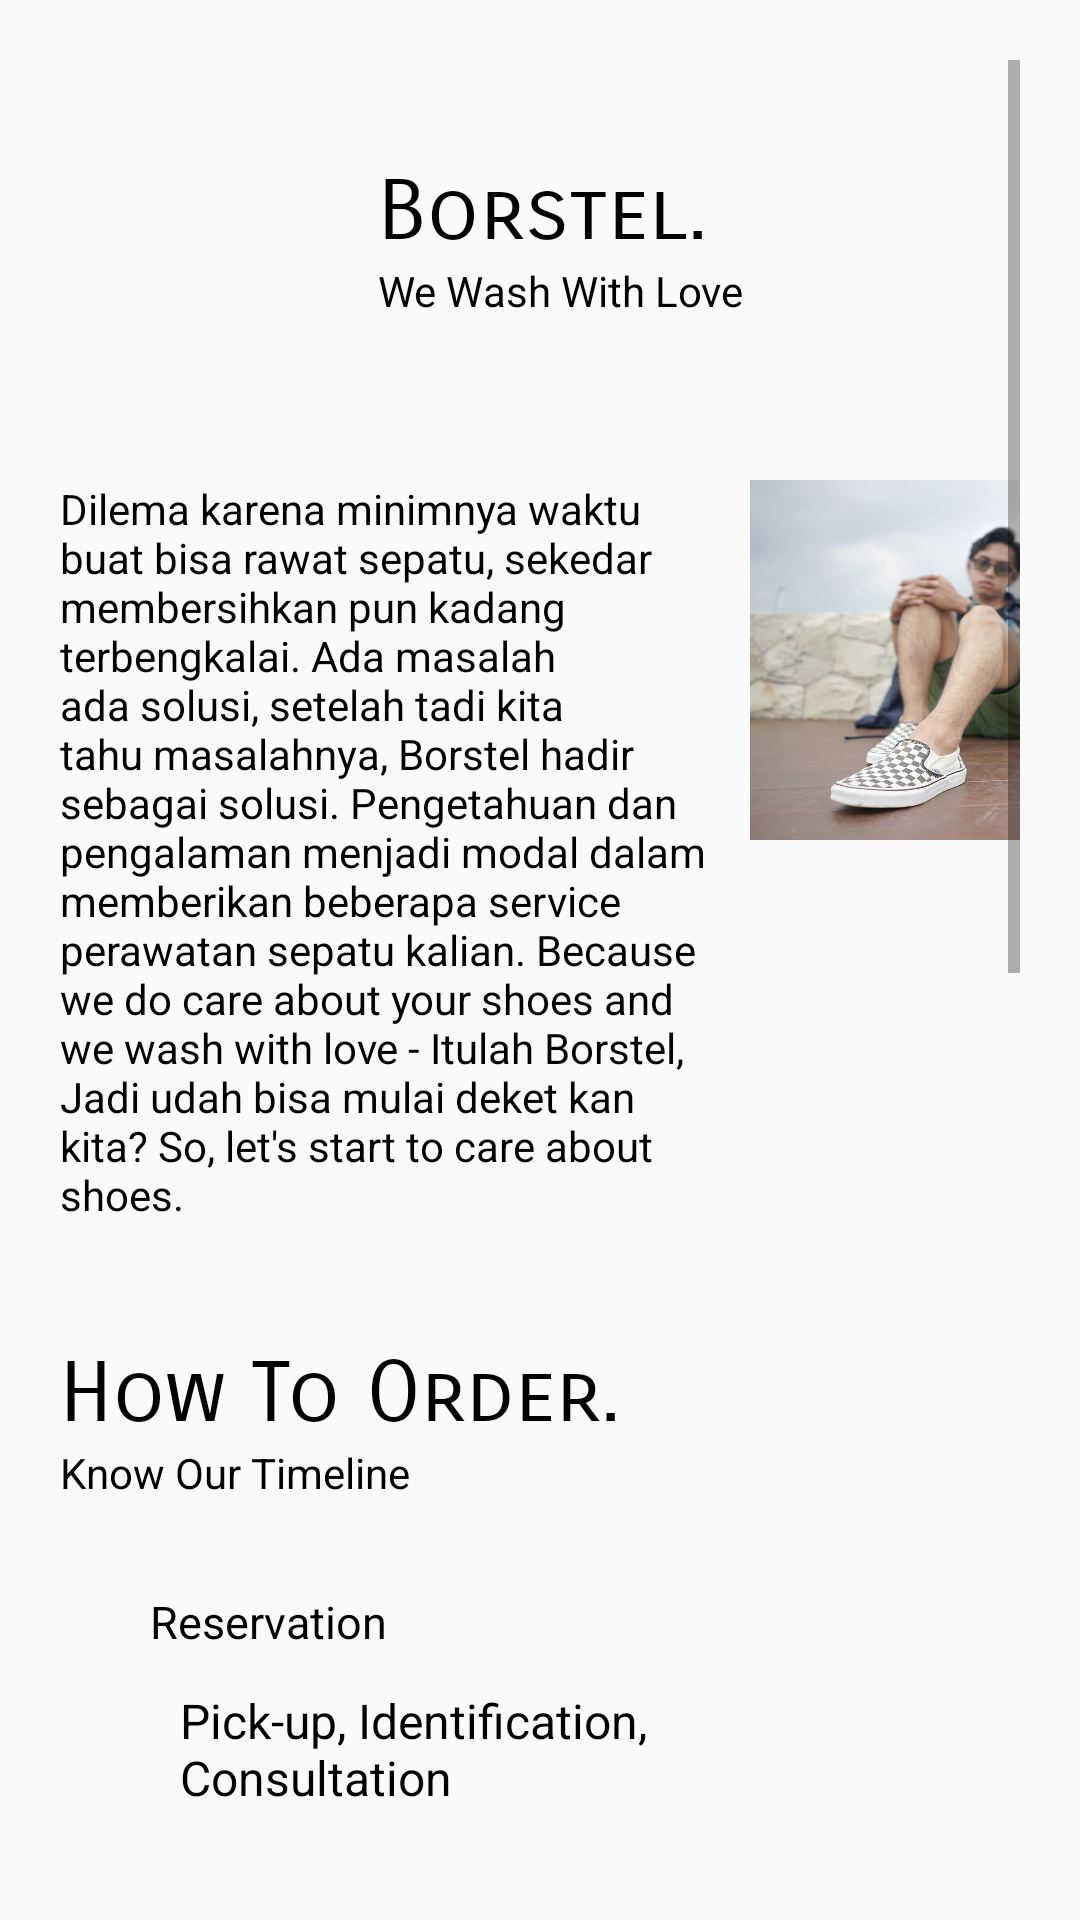

The Android layout XML behind this screen, and the referenced resources:
<!-- AndroidManifest.xml: application theme AppTheme -->
<!-- res/layout/fragment_bors.xml -->
<?xml version="1.0" encoding="utf-8"?>
<FrameLayout xmlns:android="http://schemas.android.com/apk/res/android"
    xmlns:tools="http://schemas.android.com/tools"
    android:layout_width="match_parent"
    android:layout_height="match_parent"
    android:background="@color/tranparant"
    tools:context=".FragmentBors"
    android:padding="20dp">

    <ScrollView
        android:layout_width="match_parent"
        android:layout_height="match_parent">
        <LinearLayout
            android:layout_width="match_parent"
            android:layout_height="match_parent"
            android:orientation="vertical">
            <LinearLayout
                android:layout_width="match_parent"
                android:layout_height="120dp"
                android:padding="20dp">

                <ImageView
                    android:layout_width="80dp"
                    android:layout_height="90dp"
                    android:layout_gravity="center_vertical"
                    android:background="@drawable/bors_logo"/>
                <LinearLayout
                    android:layout_width="wrap_content"
                    android:layout_height="wrap_content"
                    android:orientation="vertical"
                    android:layout_gravity="center_vertical"
                     android:layout_marginLeft="6dp">
                    <TextView
                        android:layout_width="wrap_content"
                        android:layout_height="wrap_content"
                        android:text="Borstel."
                        android:textSize="28sp"
                        android:fontFamily="sans-serif-smallcaps"
                        android:textColor="@color/colorPrimaryDark"/>
                    <TextView
                        android:layout_width="wrap_content"
                        android:text="We Wash With Love"
                        android:layout_height="wrap_content"
                        android:textColor="@color/colorPrimaryDark"/>
                </LinearLayout>
            </LinearLayout>
            <LinearLayout
                android:layout_width="match_parent"
                android:layout_height="wrap_content"
                android:orientation="horizontal"
                android:layout_marginTop="20dp">
                <TextView
                    android:layout_width="220dp"
                    android:layout_height="wrap_content"
                    android:textSize="14sp"
                    android:textStyle="bold"
                    android:textColor="@color/colorPrimaryDark"
                    android:fontFamily="sans-serif-thin"
                    android:text="Dilema karena minimnya waktu buat bisa rawat sepatu, sekedar membersihkan pun kadang terbengkalai. Ada masalah ada solusi, setelah tadi kita tahu masalahnya, Borstel hadir sebagai solusi. Pengetahuan dan pengalaman menjadi modal dalam memberikan beberapa service perawatan sepatu kalian. Because we do care about your shoes and we wash with love - Itulah Borstel, Jadi udah bisa mulai deket kan kita? So, let's start to care about shoes."/>
                <ImageView
                    android:layout_width="140dp"
                    android:layout_height="120dp"
                    android:layout_marginLeft="10dp"
                    android:background="@drawable/bors_img" />
            </LinearLayout>
            <TextView
                android:layout_marginTop="40dp"
                android:layout_width="wrap_content"
                android:layout_height="wrap_content"
                android:text="How To Order."
                android:textSize="28sp"
                android:fontFamily="sans-serif-smallcaps"
                android:textColor="@color/colorPrimaryDark"/>
            <TextView
                android:layout_width="wrap_content"
                android:text="Know Our Timeline"
                android:layout_height="wrap_content"
                android:textColor="@color/colorPrimaryDark"/>

            <LinearLayout
                android:layout_width="match_parent"
                android:layout_height="wrap_content"
                android:orientation="vertical"
                android:padding="30dp">
                <TextView
                    android:layout_width="wrap_content"
                    android:layout_height="wrap_content"
                    android:text="Reservation"
                    android:textColor="@color/colorPrimaryDark"
                    android:textSize="15sp"
                    android:fontFamily="sans-serif-thin"
                    android:textStyle="bold"/>
                <TextView
                    android:layout_width="wrap_content"
                    android:layout_height="wrap_content"
                    android:layout_marginTop="12dp"
                    android:layout_marginLeft="10dp"
                    android:text="Pick-up, Identification, Consultation"
                    android:textColor="@color/colorPrimaryDark"
                    android:textSize="16sp"
                    android:fontFamily="sans-serif-thin"
                    android:textStyle="bold"/>
                <TextView
                    android:layout_width="wrap_content"
                    android:layout_height="wrap_content"
                    android:layout_marginTop="12dp"
                    android:layout_marginLeft="20dp"
                    android:text="Order our Service"
                    android:textColor="@color/colorPrimaryDark"
                    android:textSize="17sp"
                    android:fontFamily="sans-serif-thin"
                    android:textStyle="bold"/>
                <TextView
                    android:layout_width="wrap_content"
                    android:layout_height="wrap_content"
                    android:layout_marginTop="12dp"
                    android:layout_marginLeft="30dp"
                    android:text="Treatment"
                    android:textColor="@color/colorPrimaryDark"
                    android:textSize="18sp"
                    android:fontFamily="sans-serif-thin"
                    android:textStyle="bold"/>
                <TextView
                    android:layout_width="wrap_content"
                    android:layout_height="wrap_content"
                    android:layout_marginTop="12dp"
                    android:layout_marginLeft="20dp"
                    android:text="Packaging"
                    android:textColor="@color/colorPrimaryDark"
                    android:textSize="19sp"
                    android:fontFamily="sans-serif-thin"
                    android:textStyle="bold"/>
                <TextView
                    android:layout_width="wrap_content"
                    android:layout_height="wrap_content"
                    android:layout_marginTop="12dp"
                    android:paddingLeft="4dp"
                    android:paddingRight="4dp"
                    android:text="Done"
                    android:textColor="#FFFFFF"
                    android:textSize="20sp"
                    android:background="#CC000000"
                    android:fontFamily="sans-serif-thin"
                    android:textStyle="bold"/>
            </LinearLayout>
            <TextView
                android:layout_marginTop="40dp"
                android:layout_width="wrap_content"
                android:layout_height="wrap_content"
                android:text="Store Location."
                android:textSize="28sp"
                android:fontFamily="sans-serif-smallcaps"
                android:textColor="@color/colorPrimaryDark"/>
            <LinearLayout
                android:layout_width="match_parent"
                android:layout_height="wrap_content"
                android:paddingTop="20dp">
                <ImageView
                    android:layout_width="200dp"
                    android:layout_height="200dp"
                    android:background="@drawable/bors_lokasi"/>
                <TextView
                    android:layout_width="wrap_content"
                    android:layout_height="wrap_content"
                    android:fontFamily="sans-serif-thin"
                    android:textStyle="bold"
                    android:layout_marginLeft="14sp"
                    android:text="Jl Waas I No. 6 Batununggal Bandung"
                    android:textColor="@color/colorPrimaryDark"
                    android:textSize="20sp"/>
            </LinearLayout>
            <Button
                android:onClick="openMap"
                android:layout_width="wrap_content"
                android:layout_height="wrap_content"
                android:layout_marginTop="40dp"
                android:layout_marginBottom="40dp"
                android:padding="10dp"
                android:textStyle="bold"
                android:text="Maps"
                android:background="#9F000000"
                android:textSize="11sp"
                android:textColor="#FFFFFF"
                android:fontFamily="casual"/>

        </LinearLayout>
    </ScrollView>


</FrameLayout>
<!-- resources referenced by this layout -->
<resources>
  <color name="colorPrimaryDark">#000000</color>
  <color name="tranparant">#00BA8686</color>
  <!-- drawable bors_img: jpg bitmap (drawable, 77409 bytes) -->
  <!-- drawable bors_lokasi: jpg bitmap (drawable, 99107 bytes) -->
  <style name="AppTheme" parent="Theme.AppCompat.Light.NoActionBar">
          
          <item name="colorPrimary">@color/colorPrimary</item>
          <item name="colorPrimaryDark">@color/colorPrimaryDark</item>
          <item name="colorAccent">#ECECEC</item>
      </style>
  <color name="colorPrimary">#6CA7EF</color>
</resources>
